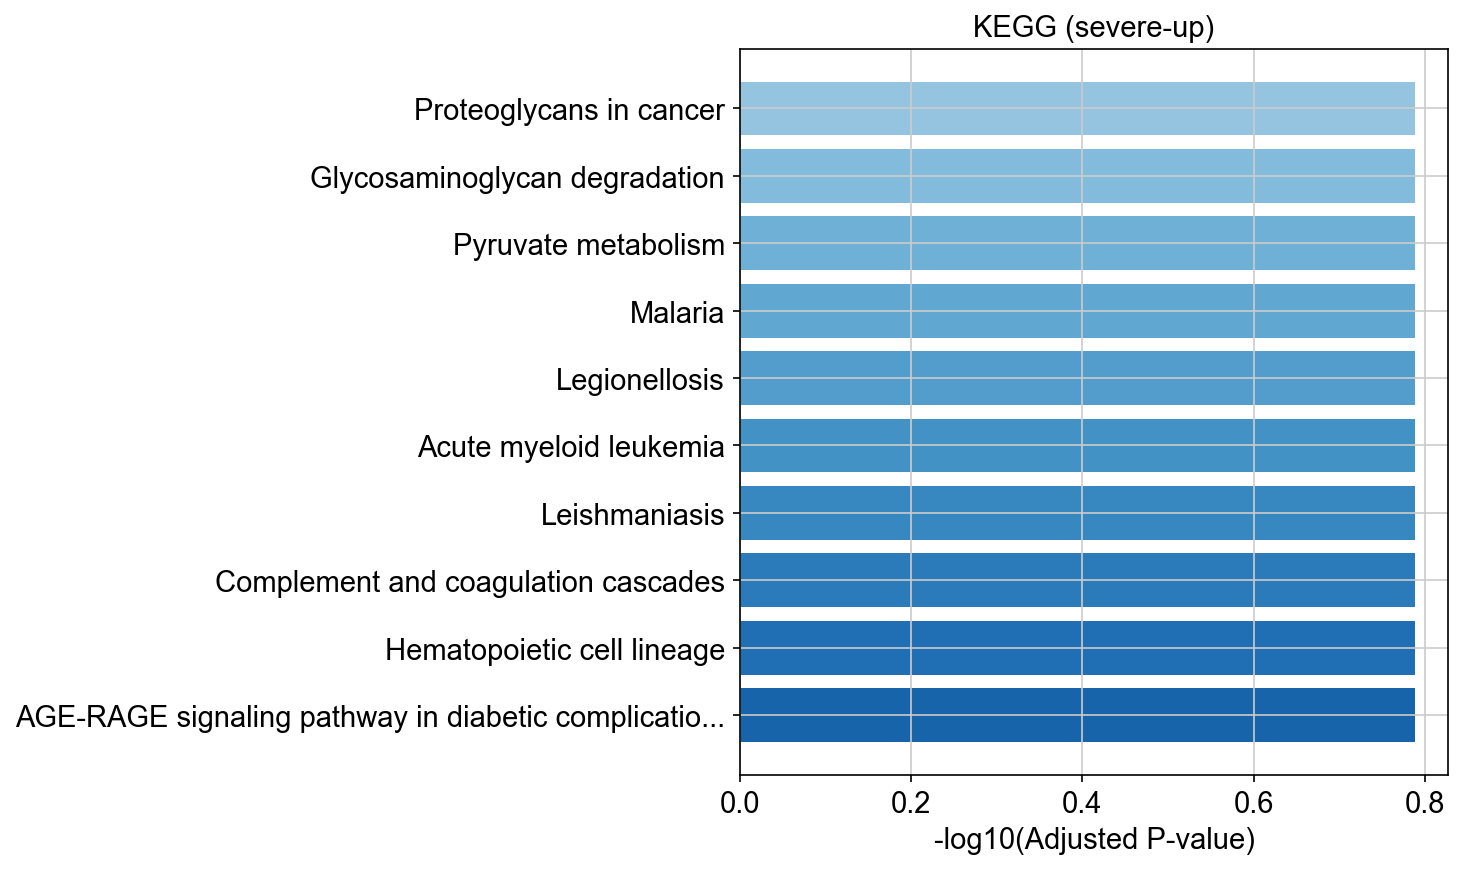

Data behind this chart, as committed beside it:
Gene_set, Term, Overlap, P-value, Adjusted P-value, Old P-value, Old Adjusted P-value, Odds Ratio, Combined Score, Genes
KEGG_2021_Human, Proteoglycans in cancer, 2/205, 0.01594, 0.163, 0, 0, 11.46, 47.44, HPSE;ANK1
KEGG_2021_Human, Glycosaminoglycan degradation, 1/19, 0.0179, 0.163, 0, 0, 61.61, 247.9, HPSE
KEGG_2021_Human, Pyruvate metabolism, 1/47, 0.04374, 0.163, 0, 0, 24.08, 75.35, HAGH
KEGG_2021_Human, Malaria, 1/50, 0.04647, 0.163, 0, 0, 22.6, 69.36, CR1L
KEGG_2021_Human, Legionellosis, 1/57, 0.05281, 0.163, 0, 0, 19.77, 58.14, CR1L
KEGG_2021_Human, Acute myeloid leukemia, 1/67, 0.06179, 0.163, 0, 0, 16.76, 46.67, PIM1
KEGG_2021_Human, Leishmaniasis, 1/77, 0.0707, 0.163, 0, 0, 14.55, 38.55, CR1L
KEGG_2021_Human, Complement and coagulation cascades, 1/85, 0.07777, 0.163, 0, 0, 13.16, 33.61, CR1L
KEGG_2021_Human, Hematopoietic cell lineage, 1/99, 0.09001, 0.163, 0, 0, 11.27, 27.14, CR1L
KEGG_2021_Human, AGE-RAGE signaling pathway in diabetic c…, 1/100, 0.09088, 0.163, 0, 0, 11.16, 26.76, PIM1
KEGG_2021_Human, C-type lectin receptor signaling pathway, 1/104, 0.09435, 0.163, 0, 0, 10.72, 25.31, CLEC1B
KEGG_2021_Human, Insulin signaling pathway, 1/137, 0.1225, 0.1846, 0, 0, 8.107, 17.02, PRKAR1B
KEGG_2021_Human, Hepatitis C, 1/157, 0.1391, 0.1846, 0, 0, 7.06, 13.93, RSAD2
KEGG_2021_Human, JAK-STAT signaling pathway, 1/162, 0.1432, 0.1846, 0, 0, 6.839, 13.29, PIM1
KEGG_2021_Human, Influenza A, 1/172, 0.1514, 0.1846, 0, 0, 6.436, 12.15, RSAD2
KEGG_2021_Human, Tuberculosis, 1/180, 0.1579, 0.1846, 0, 0, 6.146, 11.34, CR1L
KEGG_2021_Human, Neutrophil extracellular trap formation, 1/189, 0.1651, 0.1846, 0, 0, 5.849, 10.53, CR1L
KEGG_2021_Human, MicroRNAs in cancer, 1/310, 0.2569, 0.2712, 0, 0, 3.537, 4.807, PIM1
KEGG_2021_Human, Pathways in cancer, 1/531, 0.4004, 0.4004, 0, 0, 2.039, 1.866, PIM1
